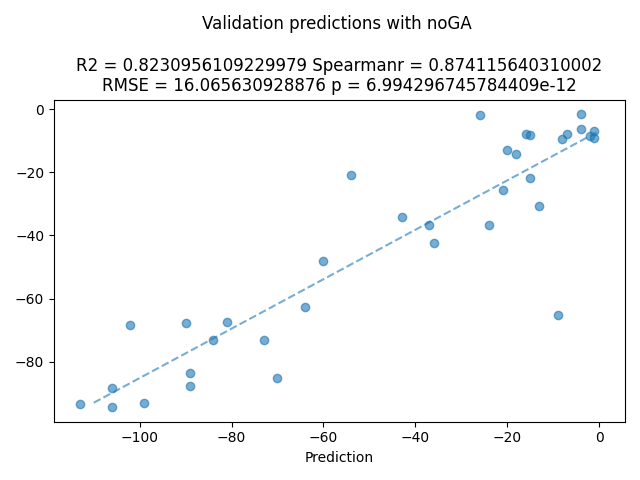

The data file committed next to this chart (first rows):
ID, pred, DOS
056_25_A, -67.87, -90.0
032_24_A, -68.29, -102.0
032_27_B, -67.59, -81.0
093_38_B, -9.28, -8.0
047_37_C, -14.06, -18.0
042_37_C, -7.73, -16.0
091_30_A, -62.7, -64.0
057_27_A, -73.12, -84.0
063_40_C, -6.98, -1.0
063_38_B, -21.93, -15.0
104_36_B, -8.22, -15.0
091_38_C, -1.61, -4.0
027_32_C, -25.49, -21.0
008_32_B, -12.76, -20.0
025_32_C, -34.06, -43.0
018_31_B, -20.76, -54.0
036_37_C, -36.61, -24.0
018_35_C, -1.82, -26.0
093_39_C, -9.22, -1.0
016_34_B, -36.73, -37.0
033_36_C, -8.4, -2.0
107_36_B, -30.67, -13.0
012_34_C, -42.33, -36.0
008_33_C, -65.2, -9.0
099_24_A, -94.43, -106.0
012_29_B, -85.17, -70.0
007_28_A, -73.02, -73.0
068_27_A, -83.51, -89.0
006_25_A, -93.22, -99.0
067_37_B, -7.77, -7.0
019_27_A, -87.88, -89.0
050_38_C, -6.27, -4.0
087_30_A, -48.01, -60.0
042_24_A, -88.36, -106.0
072_24_A, -93.59, -113.0
